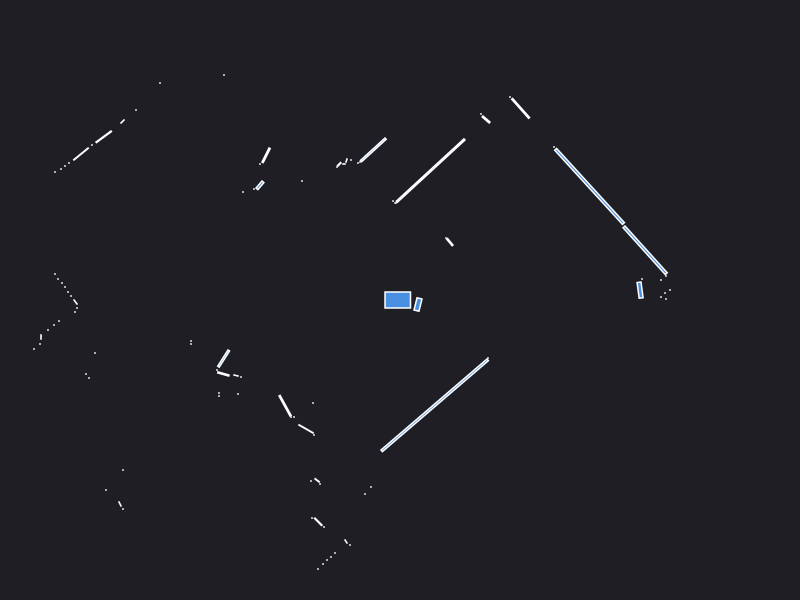

The file beside this chart, header and first rows:
0.000000	0.000000	0.049500
2.42	0.21	0.000441
2.401	0.09878	0.01464
4.14	0.02	0.000441
2.66	0.01	0.000441
2.61	0.03	0.000441
2.65	0.07	0.000441
2.7	0.1	0.000441
2.61	0.2	0.000441
2.66	0.24	0.000441
2.451	0.4972	0.2334
1.895	1.136	0.5592
1.54	1.53	0.000441
0.4985	0.5788	0.007656
0.46	0.62	0.000441
1.206	1.916	0.04348
1.1	2.03	0.000441
0.8608	1.805	0.008851
0.81	1.86	0.000441
0.3063	1.294	0.4631
-0.045	0.97	0.000630
-0.07	0.99	0.000441
-0.2668	1.501	0.0713
-0.4	1.38	0.000441
-0.42	1.37	0.000441
-0.49	1.4	0.000441
-0.535	1.395	0.001557
-0.56	1.36	0.000840
-0.6075	1.357	0.003025
-0.63	1.33	0.000441
-2.06	3.52	0.000441
-2.1	3.49	0.000441
-2.17	3.5	0.000441
-2.7	4.03	0.000441
-2.75	3.99	0.000441
-3.83	5.16	0.000441
-1.76	2.25	0.000441
-0.98	1.19	0.000441
-1.339	1.447	0.01693
-1.4	1.36	0.000441
-2.4	2.17	0.000441
-1.401	1.147	0.01051
-1.46	1.11	0.000441
-2.64	1.9	0.000441
-1.57	1.08	0.000441
-2.775	1.785	0.002571
-2.963	1.632	0.02374
-3.08	1.55	0.000441
-3.19	1.46	0.02315
-3.31	1.37	0.000441
-3.35	1.34	0.000441
-3.39	1.31	0.000441
-3.45	1.28	0.000441
-5.4	1.86	0.000441
-5.3	1.75	0.000441
-5.22	1.65	0.000441
-5.13	1.56	0.000441
-5.06	1.47	0.000441
-5.03	1.39	0.000441
-5	1.32	0.000441
-4.2	0.95	0.000441
... 63 more rows
